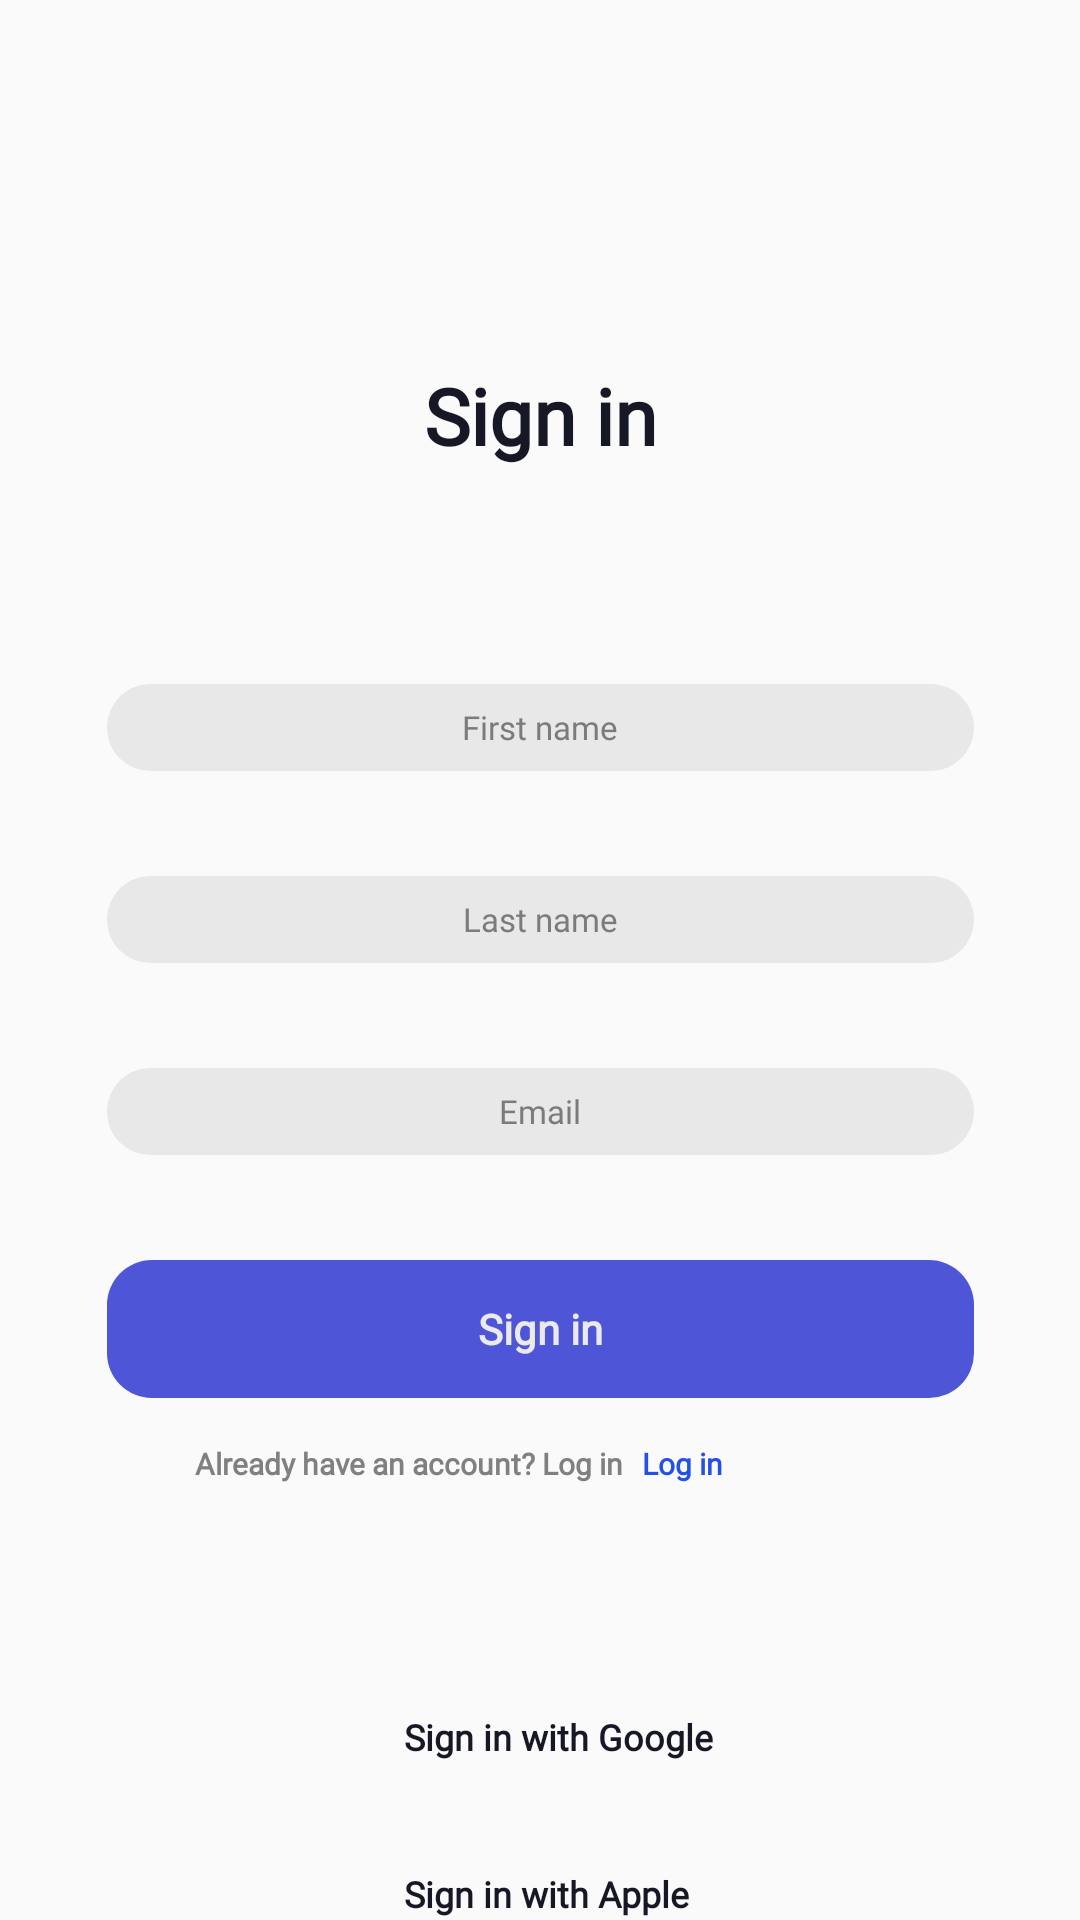

Reconstruct the res/layout file that produces this screen, plus the resources it refers to.
<!-- AndroidManifest.xml: application theme Theme.TestApp -->
<!-- res/layout/fragment_sign_in.xml -->
<?xml version="1.0" encoding="utf-8"?>
<androidx.constraintlayout.widget.ConstraintLayout xmlns:android="http://schemas.android.com/apk/res/android"
    xmlns:app="http://schemas.android.com/apk/res-auto"
    xmlns:tools="http://schemas.android.com/tools"
    android:id="@+id/auth"
    android:layout_width="match_parent"
    android:layout_height="match_parent"
    tools:context=".ui.modules.signin.SignInFragment">

    <TextView
        android:id="@+id/sign_in_header"
        android:layout_width="wrap_content"
        android:layout_height="wrap_content"
        android:text="@string/sign_in"
        android:fontFamily="@font/montserrat_medium"
        android:textColor="@color/black_600"
        android:textSize="@dimen/text_size_26"
        android:textStyle="bold"
        android:layout_marginTop="@dimen/margin_121"
        app:layout_constraintEnd_toEndOf="parent"
        app:layout_constraintStart_toStartOf="parent"
        app:layout_constraintTop_toTopOf="parent" />

    <EditText
        android:id="@+id/first_name"
        android:layout_width="@dimen/view_size_289"
        android:layout_height="@dimen/view_size_29"
        android:autofillHints=""
        android:background="@drawable/auth_field_background"
        android:fontFamily="@font/montserrat_medium"
        android:gravity="center"
        android:hint="@string/first_name"
        android:inputType="text"
        android:selectAllOnFocus="true"
        android:textColor="@color/black"
        android:textColorHint="@color/gray_580"
        android:textSize="@dimen/text_size_11"
        android:layout_marginTop="@dimen/margin_72"
        app:layout_constraintEnd_toEndOf="parent"
        app:layout_constraintStart_toStartOf="parent"
        app:layout_constraintTop_toBottomOf="@+id/sign_in_header" />

    <EditText
        android:id="@+id/last_name"
        android:layout_width="@dimen/view_size_289"
        android:layout_height="@dimen/view_size_29"
        android:autofillHints=""
        android:background="@drawable/auth_field_background"
        android:fontFamily="@font/montserrat_medium"
        android:gravity="center"
        android:hint="@string/last_name"
        android:inputType="textPassword"
        android:selectAllOnFocus="true"
        android:textColor="@color/black"
        android:textColorHint="@color/gray_580"
        android:paddingHorizontal="@dimen/padding_16"
        android:textSize="@dimen/text_size_11"
        android:layout_marginTop="@dimen/margin_35"
        app:layout_constraintEnd_toEndOf="parent"
        app:layout_constraintStart_toStartOf="parent"
        app:layout_constraintTop_toBottomOf="@+id/first_name" />

    <EditText
        android:id="@+id/contact"
        android:layout_width="@dimen/view_size_289"
        android:layout_height="@dimen/view_size_29"
        android:autofillHints=""
        android:background="@drawable/auth_field_background"
        android:fontFamily="@font/montserrat_medium"
        android:gravity="center"
        android:hint="@string/email"
        android:inputType="textEmailAddress"
        android:selectAllOnFocus="true"
        android:textColor="@color/black"
        android:textColorHint="@color/gray_580"
        android:textSize="@dimen/text_size_11"
        android:layout_marginTop="@dimen/margin_35"
        app:layout_constraintEnd_toEndOf="parent"
        app:layout_constraintStart_toStartOf="parent"
        app:layout_constraintTop_toBottomOf="@+id/last_name" />

    <TextView
        android:id="@+id/sign_in_button"
        android:layout_width="@dimen/view_size_289"
        android:layout_height="@dimen/view_size_46"
        android:fontFamily="@font/montserrat_medium"
        android:text="@string/sign_in"
        android:textColor="@color/white_500"
        android:background="@drawable/auth_button_state"
        android:textStyle="bold"
        android:gravity="center"
        android:layout_marginTop="@dimen/margin_35"
        app:layout_constraintEnd_toEndOf="parent"
        app:layout_constraintStart_toStartOf="parent"
        app:layout_constraintTop_toBottomOf="@+id/contact" />

    <TextView
        android:id="@+id/have_account"
        android:layout_width="wrap_content"
        android:layout_height="wrap_content"
        android:fontFamily="@font/montserrat_light"
        android:text="@string/have_account"
        android:textColor="@color/gray_550"
        android:textSize="@dimen/text_size_10"
        android:textStyle="bold"
        android:layout_marginTop="@dimen/margin_15"
        android:layout_marginStart="@dimen/margin_65"
        app:layout_constraintStart_toStartOf="parent"
        app:layout_constraintTop_toBottomOf="@+id/sign_in_button" />

    <TextView
        android:id="@+id/login"
        android:layout_width="wrap_content"
        android:layout_height="wrap_content"
        android:layout_marginTop="@dimen/margin_15"
        android:layout_marginStart="@dimen/margin_6"
        android:fontFamily="@font/montserrat_regular"
        android:text="@string/log_in"
        android:textColor="@color/blue_500"
        android:textSize="@dimen/text_size_10"
        android:textStyle="bold"
        app:layout_constraintStart_toEndOf="@+id/have_account"
        app:layout_constraintTop_toBottomOf="@+id/sign_in_button" />

    <LinearLayout
        android:id="@+id/other_sign_in"
        android:layout_width="wrap_content"
        android:layout_height="wrap_content"
        android:layout_marginTop="@dimen/margin_76"
        android:orientation="vertical"
        app:layout_constraintEnd_toEndOf="parent"
        app:layout_constraintStart_toStartOf="parent"
        app:layout_constraintTop_toBottomOf="@+id/have_account">

        <LinearLayout
            android:id="@+id/google_sign_in"
            android:layout_width="wrap_content"
            android:layout_height="wrap_content">
            <ImageView
                android:id="@+id/google"
                android:layout_width="wrap_content"
                android:layout_height="wrap_content"
                android:src="@drawable/google"
                android:layout_marginEnd="@dimen/margin_12"/>
            <TextView
                android:id="@+id/sign_in_google"
                android:layout_width="wrap_content"
                android:layout_height="wrap_content"
                android:fontFamily="@font/montserrat_regular"
                android:text="@string/sign_in_google"
                android:layout_gravity="center"
                android:textColor="@color/black_600"
                android:textSize="@dimen/text_size_12"
                android:textStyle="bold" />
        </LinearLayout>

        <LinearLayout
            android:id="@+id/apple_sign_in"
            android:layout_width="wrap_content"
            android:layout_height="wrap_content"
            android:layout_marginTop="@dimen/margin_36">
            <ImageView
                android:id="@+id/apple"
                android:layout_width="wrap_content"
                android:layout_height="wrap_content"
                android:src="@drawable/apple"
                android:layout_marginEnd="@dimen/margin_12"/>
            <TextView
                android:id="@+id/sign_in_apple"
                android:layout_width="wrap_content"
                android:layout_height="wrap_content"
                android:fontFamily="@font/montserrat_regular"
                android:text="@string/sign_in_apple"
                android:layout_gravity="center"
                android:textColor="@color/black_600"
                android:textSize="@dimen/text_size_12"
                android:textStyle="bold" />
        </LinearLayout>

    </LinearLayout>

</androidx.constraintlayout.widget.ConstraintLayout>
<!-- resources referenced by this layout -->
<resources>
  <color name="black">#181726</color>
  <color name="black_600">#161826</color>
  <color name="blue_500">#254FE6</color>
  <color name="gray_550">#808080</color>
  <color name="gray_580">#7B7B7B</color>
  <color name="white_500">#EAEAEA</color>
  <dimen name="margin_12">12dp</dimen>
  <dimen name="margin_121">121dp</dimen>
  <dimen name="margin_15">15dp</dimen>
  <dimen name="margin_35">35dp</dimen>
  <dimen name="margin_36">36dp</dimen>
  <dimen name="margin_6">6dp</dimen>
  <dimen name="margin_65">65dp</dimen>
  <dimen name="margin_72">72dp</dimen>
  <dimen name="margin_76">76dp</dimen>
  <dimen name="padding_16">16dp</dimen>
  <dimen name="text_size_10">10sp</dimen>
  <dimen name="text_size_11">11sp</dimen>
  <dimen name="text_size_12">12sp</dimen>
  <dimen name="text_size_26">26sp</dimen>
  <dimen name="view_size_289">289dp</dimen>
  <dimen name="view_size_29">29dp</dimen>
  <dimen name="view_size_46">46dp</dimen>
  <!-- drawable auth_button_state (drawable) -->
  <?xml version="1.0" encoding="utf-8"?>
  <selector xmlns:android="http://schemas.android.com/apk/res/android">
      <item android:drawable="@drawable/auth_button_active" android:state_pressed="false" />
      <item android:drawable="@drawable/auth_button_passive" android:state_pressed="true" />
  </selector>
  <!-- drawable auth_field_background (drawable) -->
  <?xml version="1.0" encoding="utf-8"?>
  <selector xmlns:android="http://schemas.android.com/apk/res/android">
      <item>
          <shape android:shape="rectangle">
              <corners android:radius="@dimen/corner_radius_15" />
              <solid android:color="@color/gray_300" />
          </shape>
      </item>
  </selector>
  <string name="email">Email</string>
  <string name="first_name">First name</string>
  <string name="have_account">Already have an account?  <annotation color="log_in">Log in</annotation></string>
  <string name="last_name">Last name</string>
  <string name="log_in">Log in</string>
  <string name="sign_in">Sign in</string>
  <string name="sign_in_apple">Sign in with Apple</string>
  <string name="sign_in_google">Sign in with Google</string>
  <style name="Theme.TestApp" parent="Theme.MaterialComponents.Light.Bridge">
          
          <item name="colorPrimary">@color/main_color</item>
          <item name="colorPrimaryVariant">@color/main_color</item>
          <item name="colorOnPrimary">@color/white</item>
          
          <item name="colorSecondary">@color/teal_200</item>
          <item name="colorSecondaryVariant">@color/teal_700</item>
          <item name="colorOnSecondary">@color/black</item>
          
          <item name="android:statusBarColor">?attr/colorPrimaryVariant</item>
          
          <item name="windowActionBar">false</item>
          <item name="windowNoTitle">true</item>
      </style>
  <!-- drawable auth_button_active (drawable) -->
  <?xml version="1.0" encoding="utf-8"?>
  <selector xmlns:android="http://schemas.android.com/apk/res/android">
      <item>
          <shape android:shape="rectangle">
              <corners android:radius="@dimen/corner_radius_15" />
              <solid android:color="@color/blue_600" />
          </shape>
      </item>
  </selector>
  <!-- drawable auth_button_passive (drawable) -->
  <?xml version="1.0" encoding="utf-8"?>
  <selector xmlns:android="http://schemas.android.com/apk/res/android">
      <item>
          <shape android:shape="rectangle">
              <corners android:radius="@dimen/corner_radius_15" />
              <solid android:color="@color/blue_800" />
          </shape>
      </item>
  </selector>
  <dimen name="corner_radius_15">15dp</dimen>
  <color name="gray_300">#E8E8E8</color>
  <color name="main_color">#FAF9FF</color>
  <color name="white">#FFFFFFFF</color>
  <color name="teal_200">#FF03DAC5</color>
  <color name="teal_700">#FF018786</color>
  <color name="blue_600">#4E55D7</color>
  <color name="blue_800">#545589</color>
</resources>
